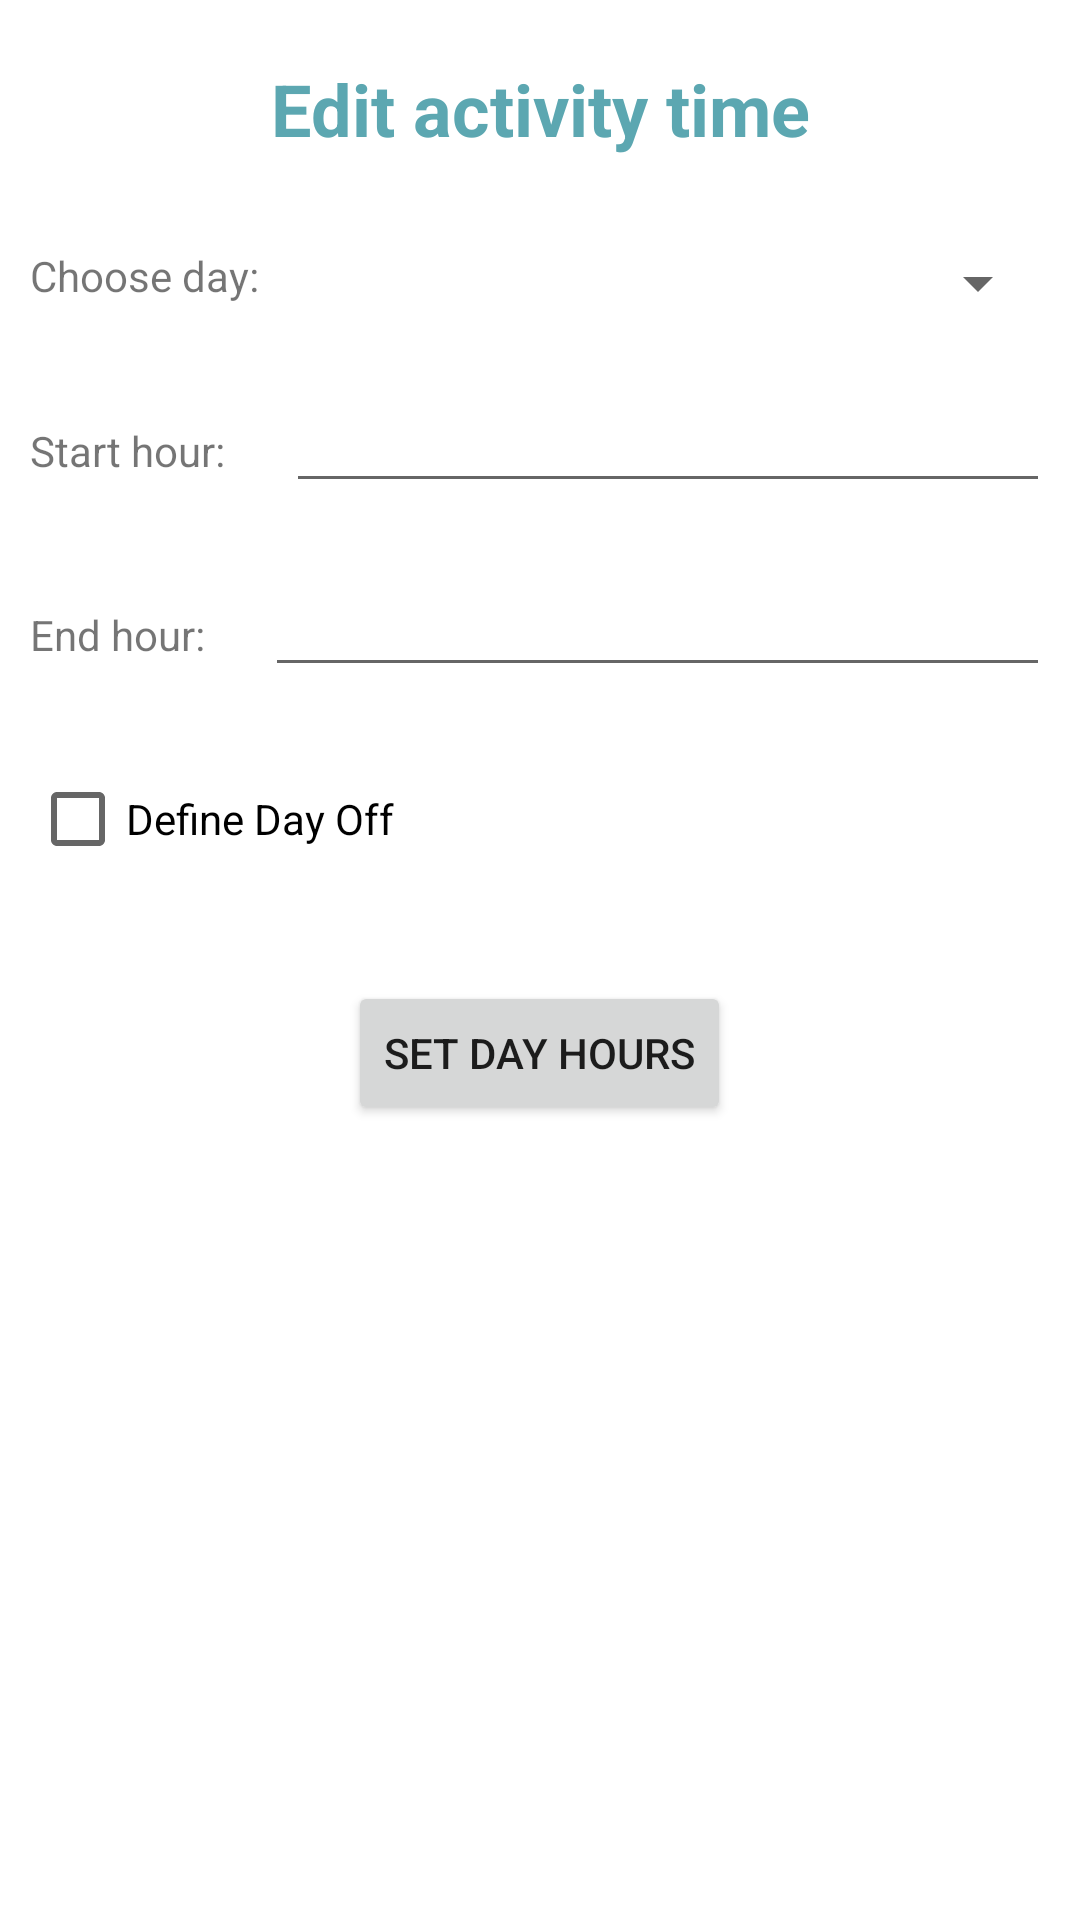

Reconstruct the res/layout file that produces this screen, plus the resources it refers to.
<!-- AndroidManifest.xml: application theme Theme.HaircutScheduling -->
<!-- res/layout/fragment_edit_opening_hour.xml -->
<?xml version="1.0" encoding="utf-8"?>
<LinearLayout xmlns:android="http://schemas.android.com/apk/res/android"
    xmlns:tools="http://schemas.android.com/tools"
    android:layout_width="match_parent"
    android:layout_height="match_parent"
    android:layout_margin="10dp"
    android:orientation="vertical"
    tools:context=".fragments.EditOpeningHour">

    <TextView
        android:id="@+id/textViewTitleChangeDayTime"
        android:layout_width="match_parent"
        android:layout_height="wrap_content"
        android:layout_gravity="center"
        android:layout_margin="20dp"
        android:gravity="center"
        android:text="Edit activity time"
        android:textColor="#5CA7B1"
        android:textSize="24sp"
        android:textStyle="bold" />

    <LinearLayout
        android:layout_width="match_parent"
        android:layout_height="wrap_content"
        android:orientation="horizontal">

        <TextView
            android:id="@+id/textViewSelectedDayTitle"
            android:layout_width="wrap_content"
            android:layout_height="wrap_content"
            android:layout_margin="10dp"
            android:text="Choose day:" />

        <Spinner
            android:id="@+id/dayChooseSpinner"
            android:layout_width="match_parent"
            android:layout_height="wrap_content"
            android:layout_margin="10dp"
            android:padding="10dp"
            android:spinnerMode="dropdown" />

    </LinearLayout>

    <LinearLayout
        android:layout_width="match_parent"
        android:layout_height="wrap_content"
        android:orientation="horizontal">

        <TextView
            android:id="@+id/textViewChooseStartTitle"
            android:layout_width="wrap_content"
            android:layout_height="wrap_content"
            android:layout_margin="10dp"
            android:text="Start hour:" />

        <EditText
            android:id="@+id/editTextTimeStart"
            android:layout_width="match_parent"
            android:layout_height="wrap_content"
            android:layout_margin="10dp"
            android:ems="10"
            android:inputType="time" />
    </LinearLayout>

    <LinearLayout
        android:layout_width="match_parent"
        android:layout_height="wrap_content"
        android:orientation="horizontal">

        <TextView
            android:id="@+id/textViewChooseEndTitle"
            android:layout_width="wrap_content"
            android:layout_height="wrap_content"
            android:layout_margin="10dp"
            android:text="End hour:" />

        <EditText
            android:id="@+id/editTextTimeEnd"
            android:layout_width="match_parent"
            android:layout_height="wrap_content"
            android:layout_margin="10dp"
            android:ems="10"
            android:inputType="time" />
    </LinearLayout>

    <LinearLayout
        android:layout_width="match_parent"
        android:layout_height="wrap_content"
        android:orientation="horizontal"
        android:gravity="center_horizontal"
        android:layout_gravity="center_horizontal">

        <CheckBox
            android:id="@+id/checkBoxDayOff"
            android:layout_width="match_parent"
            android:layout_height="match_parent"
            android:layout_margin="10dp"
            android:layout_weight="1"
            android:gravity="center|left"
            android:text="Define Day Off" />
    </LinearLayout>

    <Button
        android:id="@+id/buttonInitDaysHour"
        android:layout_width="wrap_content"
        android:layout_height="wrap_content"
        android:layout_gravity="center"
        android:layout_margin="20dp"
        android:gravity="center"
        android:text="Set day hours" />

</LinearLayout>
<!-- resources referenced by this layout -->
<resources>
  <style name="Theme.HaircutScheduling" parent="Theme.MaterialComponents.DayNight.DarkActionBar">
          
          <item name="colorPrimary">@color/purple_500</item>
          <item name="colorPrimaryVariant">@color/purple_700</item>
          <item name="colorOnPrimary">@color/white</item>
          
          <item name="colorSecondary">@color/teal_200</item>
          <item name="colorSecondaryVariant">@color/teal_700</item>
          <item name="colorOnSecondary">@color/black</item>
          
          <item name="android:statusBarColor" tools:targetApi="l">?attr/colorPrimaryVariant</item>
          
      </style>
  <!-- not gathered from this repository: default colours our renderer supplied (Android Studio template values) -->
  <color name="purple_500">#FF6200EE</color>
  <color name="purple_700">#FF3700B3</color>
  <color name="teal_200">#FF03DAC5</color>
  <color name="teal_700">#FF018786</color>
  <color name="black">#FF000000</color>
  <color name="white">#FFFFFFFF</color>
</resources>
